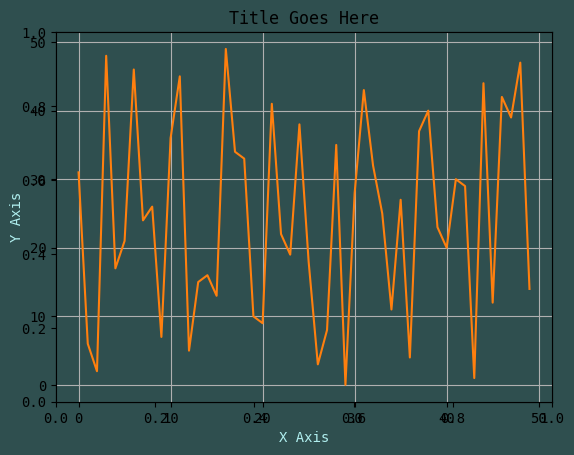

Reproduce this figure in Python.
import matplotlib.pyplot as plt
from random import shuffle
from matplotlib import rcParams


#plt.style.use('seaborn-dark-palette')
rcParams['font.family'] = 'monospace'
def create_random_list(length):
    some_list = [i for i in range(length)]
    shuffle(some_list)
    return some_list

data = create_random_list(50)
border_background_color = "darkslategray"

fig, ax = plt.subplots(facecolor="darkslategray")
plt.subplot(111, facecolor='darkslategray')
plt.plot(range(len(data)), data, 'C1')

plt.xlabel('X Axis', color="#afeeee")
plt.ylabel('Y Axis', color="#afeeee")
plt.title('Title Goes Here')
plt.grid(True)




plt.show()
